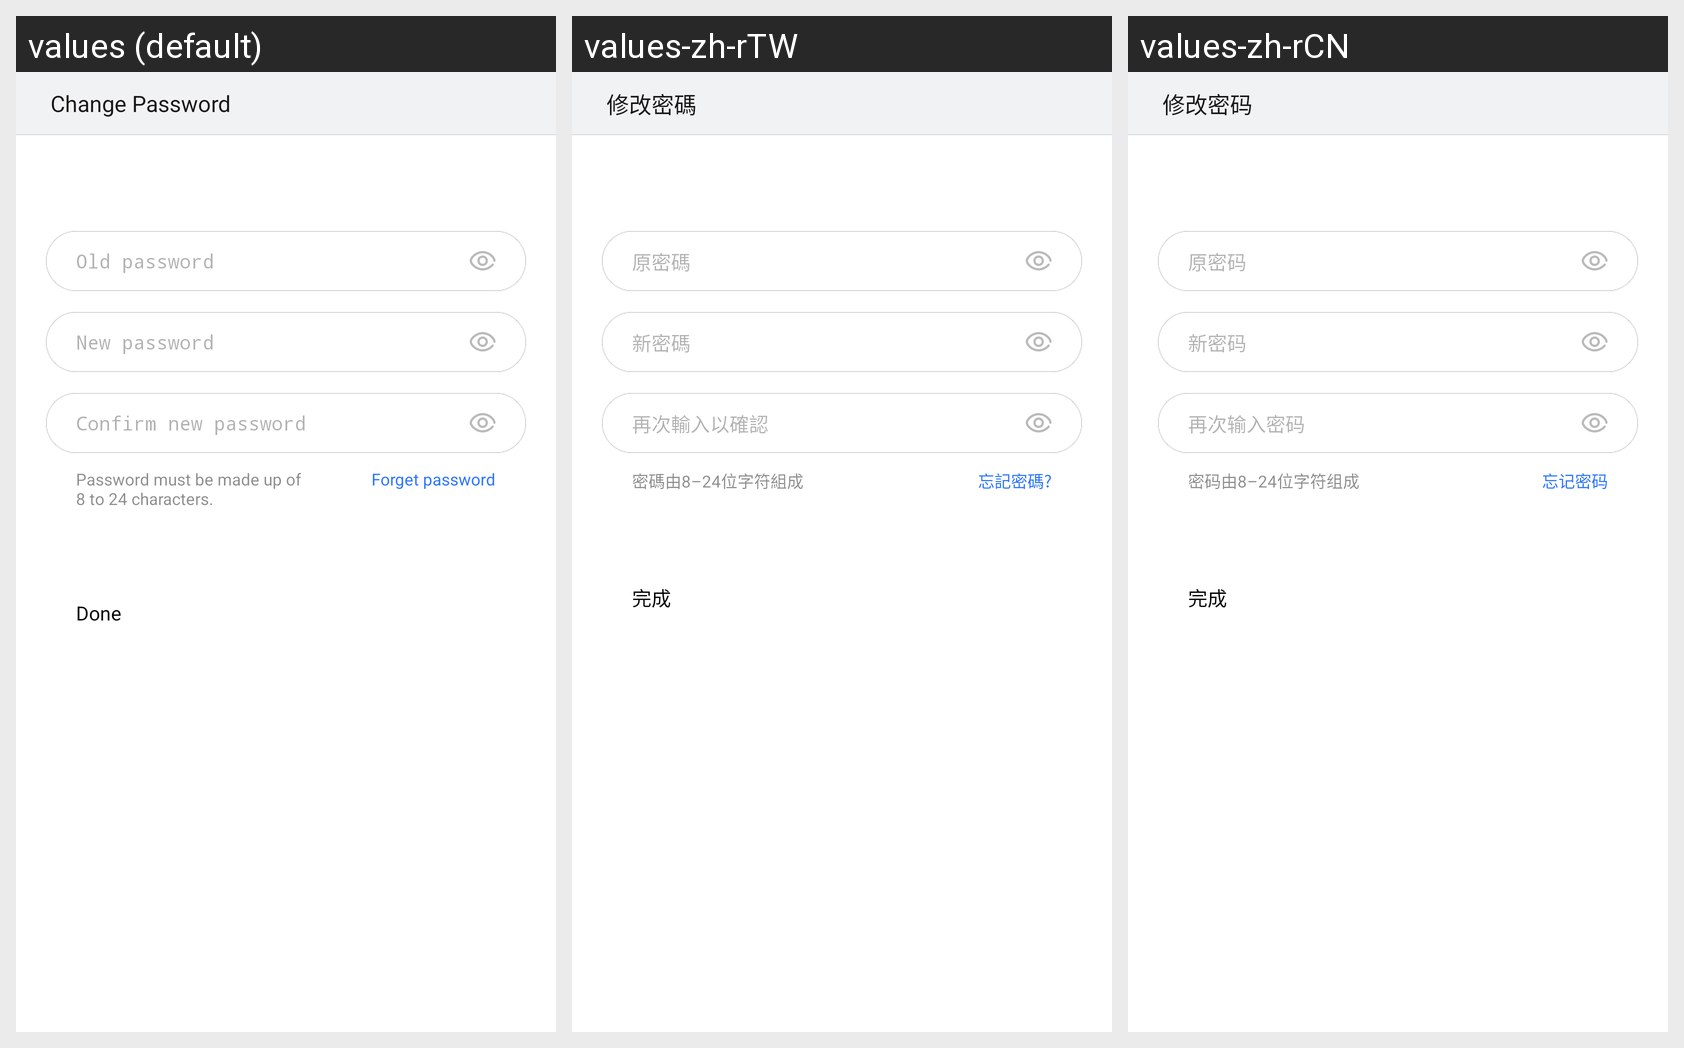

The same Android screen rendered under several of its app's locales, left to right. List the strings drawn on it with the default value and each locale's translation.
Android screen res/layout/reset_password_layout.xml rendered under 3 locales, left to right: values (default), values-zh-rTW, values-zh-rCN. Device: Nexus 5 (rendered at 1080×1920; each locale shown at half size, 540×960, under a caption strip naming it); theme gomeAccountThemes.
Strings drawn on this screen, with the default value and each locale's value (text and hints the layout hard-codes, and strings that could not be matched under every locale, appear in the picture but are not listed):

ui_activity_title_modify_pwd
  values: Change Password
  values-zh-rTW: 修改密碼
  values-zh-rCN: 修改密码

txt_old_pwd
  values: Old password
  values-zh-rTW: 原密碼
  values-zh-rCN: 原密码

txt_new_pwd
  values: New password
  values-zh-rTW: 新密碼
  values-zh-rCN: 新密码

txt_confirm_new_pwd
  values: Confirm new password
  values-zh-rTW: 再次輸入以確認
  values-zh-rCN: 再次输入密码

txt_password_reminder
  values: Password must be made up of 8 to 24 characters.
  values-zh-rTW: 密碼由8–24位字符組成
  values-zh-rCN: 密码由8–24位字符组成

txt_forgot_password
  values: Forget password
  values-zh-rTW: 忘記密碼?
  values-zh-rCN: 忘记密码

btn_complete
  values: Done
  values-zh-rTW: 完成
  values-zh-rCN: 完成
